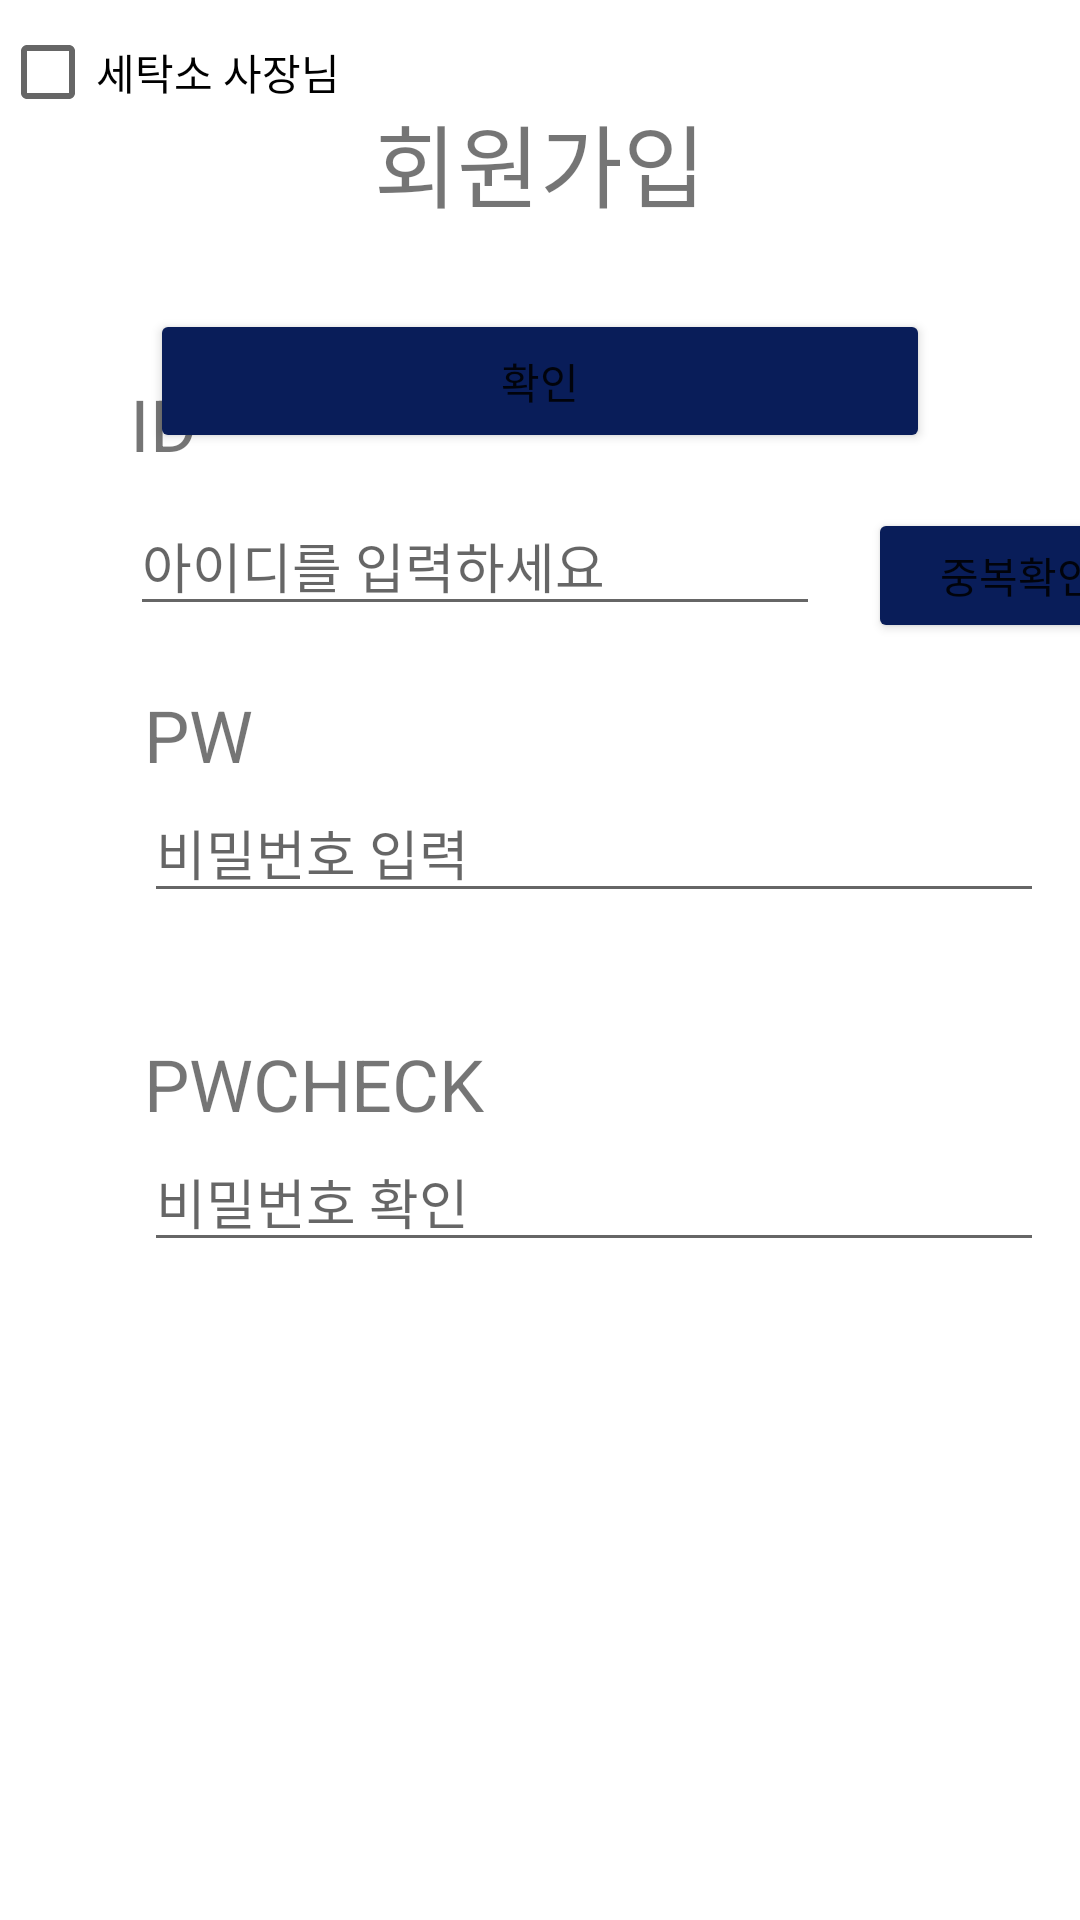

The Android layout XML behind this screen, and the referenced resources:
<!-- AndroidManifest.xml: application theme Theme.Laundryapp -->
<!-- res/layout/register.xml -->
<?xml version="1.0" encoding="utf-8"?>
<androidx.constraintlayout.widget.ConstraintLayout xmlns:android="http://schemas.android.com/apk/res/android"
    xmlns:app="http://schemas.android.com/apk/res-auto"
    xmlns:tools="http://schemas.android.com/tools"
    android:layout_width="match_parent"
    android:layout_height="match_parent">

    <TextView
        android:id="@+id/textView19"
        android:layout_width="wrap_content"
        android:layout_height="wrap_content"
        android:layout_marginTop="20dp"
        android:text="ID"
        android:textSize="24dp"
        app:layout_constraintBottom_toBottomOf="parent"
        app:layout_constraintEnd_toEndOf="parent"
        app:layout_constraintHorizontal_bias="0.128"
        app:layout_constraintStart_toStartOf="parent"
        app:layout_constraintTop_toBottomOf="@+id/textView21"
        app:layout_constraintVertical_bias="0.057" />

    <EditText
        android:id="@+id/editText"
        android:layout_width="230dp"
        android:layout_height="wrap_content"
        android:layout_marginTop="8dp"
        android:hint="아이디를 입력하세요"
        app:layout_constraintStart_toStartOf="@+id/textView19"
        app:layout_constraintTop_toBottomOf="@+id/textView19" />

    <TextView
        android:id="@+id/textView20"
        android:layout_width="wrap_content"
        android:layout_height="wrap_content"
        android:layout_marginStart="48dp"
        android:layout_marginTop="20dp"
        android:text="PW"
        android:textSize="24dp"
        app:layout_constraintStart_toStartOf="parent"
        app:layout_constraintTop_toBottomOf="@+id/editText" />

    <TextView
        android:id="@+id/textView28"
        android:layout_width="wrap_content"
        android:layout_height="wrap_content"
        android:layout_marginStart="48dp"
        android:text="PWCHECK"
        android:textSize="24dp"
        app:layout_constraintStart_toStartOf="parent"
        app:layout_constraintTop_toBottomOf="@+id/txt_pwchk" />

    <Button
        android:id="@+id/button3"
        android:layout_width="100dp"
        android:layout_height="45dp"
        android:layout_marginStart="16dp"
        android:layout_marginTop="12dp"
        android:backgroundTint="#091D59"
        android:text="중복확인"
        app:layout_constraintStart_toEndOf="@+id/editText"
        app:layout_constraintTop_toBottomOf="@+id/textView19" />

    <CheckBox
        android:id="@+id/checkBox"
        android:layout_width="wrap_content"
        android:layout_height="wrap_content"
        android:layout_marginEnd="56dp"
        android:text="일반회원"
        app:layout_constraintEnd_toStartOf="@+id/checkBox2"
        tools:layout_editor_absoluteY="459dp" />

    <CheckBox
        android:id="@+id/checkBox2"
        android:layout_width="wrap_content"
        android:layout_height="wrap_content"
        android:text="세탁소 사장님"
        tools:layout_editor_absoluteX="235dp"
        tools:layout_editor_absoluteY="459dp" />

    <Button
        android:id="@+id/btn_complete"
        android:layout_width="0dp"
        android:layout_height="wrap_content"
        android:layout_marginStart="50dp"
        android:layout_marginTop="55dp"
        android:layout_marginEnd="50dp"
        android:backgroundTint="#091D59"
        android:text="확인"
        app:layout_constraintEnd_toEndOf="parent"
        app:layout_constraintStart_toStartOf="parent"
        app:layout_constraintTop_toBottomOf="@+id/checkBox2" />

    <TextView
        android:id="@+id/textView21"
        android:layout_width="wrap_content"
        android:layout_height="wrap_content"
        android:layout_marginTop="32dp"
        android:text="회원가입"
        android:textSize="30dp"
        app:layout_constraintEnd_toEndOf="parent"
        app:layout_constraintStart_toStartOf="parent"
        app:layout_constraintTop_toTopOf="parent" />

    <TextView
        android:id="@+id/txt_pwchk"
        android:layout_width="wrap_content"
        android:layout_height="wrap_content"
        android:text="8자리 이상의 숫자, 문자 및 특수문자를 \n조합하여 완료하십시오"
        android:textColor="#FF0808"
        android:visibility="invisible"
        app:layout_constraintStart_toStartOf="@+id/edit_pw"
        app:layout_constraintTop_toBottomOf="@+id/edit_pw" />

    <EditText
        android:id="@+id/edit_pw"
        android:layout_width="300dp"
        android:layout_height="wrap_content"
        android:ems="10"
        android:hint="비밀번호 입력"
        android:inputType="textPassword"
        app:layout_constraintStart_toStartOf="@+id/textView20"
        app:layout_constraintTop_toBottomOf="@+id/textView20" />

    <EditText
        android:id="@+id/edit_signpwchk"
        android:layout_width="300dp"
        android:layout_height="wrap_content"
        android:ems="10"
        android:hint="비밀번호 확인"
        android:inputType="textPassword"
        app:layout_constraintStart_toStartOf="@+id/textView28"
        app:layout_constraintTop_toBottomOf="@+id/textView28" />

</androidx.constraintlayout.widget.ConstraintLayout>
<!-- resources referenced by this layout -->
<resources>
  <style name="Theme.Laundryapp" parent="Theme.MaterialComponents.DayNight.DarkActionBar">
          
          <item name="colorPrimary">@color/purple_500</item>
          <item name="colorPrimaryVariant">@color/purple_700</item>
          <item name="colorOnPrimary">@color/white</item>
          
          <item name="colorSecondary">@color/teal_200</item>
          <item name="colorSecondaryVariant">@color/teal_700</item>
          <item name="colorOnSecondary">@color/black</item>
          
          <item name="android:statusBarColor" tools:targetApi="l">?attr/colorPrimaryVariant</item>
          
      </style>
  <!-- not gathered from this repository: default colours our renderer supplied (Android Studio template values) -->
  <color name="purple_500">#FF6200EE</color>
  <color name="purple_700">#FF3700B3</color>
  <color name="teal_200">#FF03DAC5</color>
  <color name="teal_700">#FF018786</color>
  <color name="black">#FF000000</color>
  <color name="white">#FFFFFFFF</color>
</resources>
